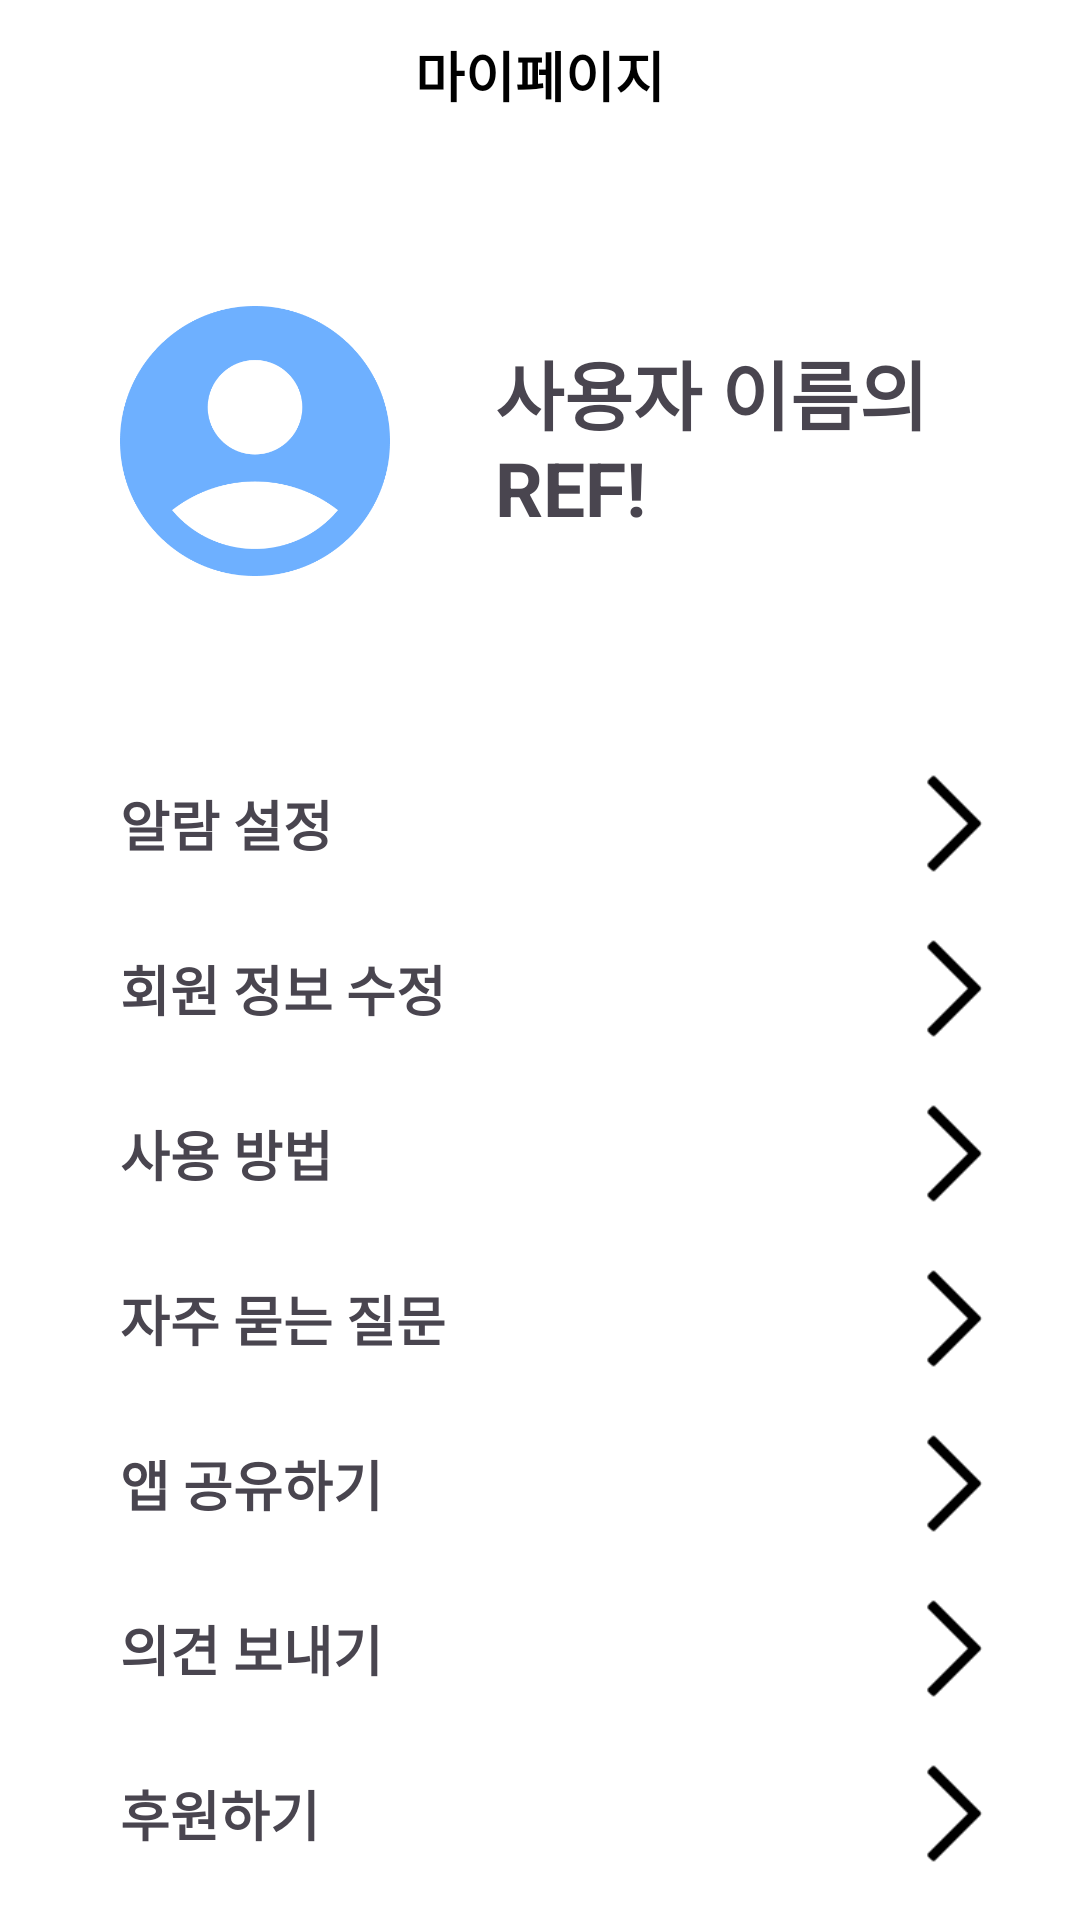

Here is an Android app screen rendered from its layout file. Give the layout XML and the strings, colors and styles it references.
<!-- AndroidManifest.xml: application theme Theme.REF_Client -->
<!-- res/layout/fragment_mypage.xml -->
<RelativeLayout xmlns:android="http://schemas.android.com/apk/res/android"
    xmlns:tools="http://schemas.android.com/tools"
    android:id="@+id/mobile_app_main"
    android:layout_width="match_parent"
    android:layout_height="match_parent"
    android:clipToOutline="true"
    android:background="@color/white">

    <RelativeLayout
        android:id="@+id/mypageLayout"
        android:layout_width="match_parent"
        android:layout_height="50dp"
        tools:ignore="UselessParent">

        
        <TextView
            android:id="@+id/mypage"
            android:layout_width="wrap_content"
            android:layout_height="wrap_content"
            android:layout_centerInParent="true"
            android:layout_centerVertical="true"
            android:text="@string/mypage"
            android:textColor="#000000"
            android:textSize="18sp"
            android:textStyle="bold" />
    </RelativeLayout>

    <RelativeLayout
        android:id="@+id/yourREF"
        android:layout_width="match_parent"
        android:layout_height="wrap_content"
        android:layout_below="@id/mypageLayout"
        android:layout_marginTop="10dp">

        <ImageView
            android:id="@+id/basicProfile"
            android:layout_width="90dp"
            android:layout_height="90dp"
            android:src="@drawable/mypage"
            android:layout_marginTop="42dp"
            android:layout_marginBottom="40dp"
            android:layout_marginLeft="40dp" >
        </ImageView>

        <TextView
            android:layout_width="wrap_content"
            android:layout_height="wrap_content"
            android:layout_centerVertical="true"
            android:text="사용자 이름의 REF!"
            android:layout_toRightOf="@id/basicProfile"
            android:layout_marginLeft="35dp"
            android:textSize="25sp"
            android:textStyle="bold">
        </TextView>
    </RelativeLayout>

    <RelativeLayout
        android:id="@+id/setAlarm"
        android:layout_width="match_parent"
        android:layout_height="wrap_content"
        android:layout_below="@id/yourREF"
        android:layout_marginTop="20dp">

        <TextView
            android:id="@+id/setAlarmText"
            android:layout_width="wrap_content"
            android:layout_height="wrap_content"
            android:layout_centerVertical="true"
            android:text="알람 설정"
            android:layout_marginLeft="40dp"
            android:textSize="18sp"
            android:textStyle="bold">
        </TextView>

        <ImageButton
            android:id="@+id/btnGo0"
            android:layout_width="45dp"
            android:layout_height="45dp"
            android:src="@drawable/go_icon"
            android:background="@null"
            android:layout_marginEnd="20dp"
            android:layout_alignParentRight="true"
            android:layout_centerVertical="true"
            android:scaleType="fitCenter"/>
    </RelativeLayout>

    <RelativeLayout
        android:id="@+id/changeInfo"
        android:layout_width="match_parent"
        android:layout_height="wrap_content"
        android:layout_below="@id/setAlarm"
        android:layout_marginTop="10dp">

        <TextView
            android:id="@+id/changeInfoTxt"
            android:layout_width="wrap_content"
            android:layout_height="wrap_content"
            android:layout_centerVertical="true"
            android:text="@string/changeinfo"
            android:layout_marginLeft="40dp"
            android:textSize="18sp"
            android:textStyle="bold">
        </TextView>

        <ImageButton
            android:id="@+id/btnGo1"
            android:layout_width="45dp"
            android:layout_height="45dp"
            android:src="@drawable/go_icon"
            android:background="@null"
            android:layout_marginEnd="20dp"
            android:layout_alignParentRight="true"
            android:layout_centerVertical="true"
            android:scaleType="fitCenter"/>
    </RelativeLayout>

    <RelativeLayout
        android:id="@+id/howToUse"
        android:layout_width="match_parent"
        android:layout_height="wrap_content"
        android:layout_below="@id/changeInfo"
        android:layout_marginTop="10dp">

        <TextView
            android:id="@+id/howToUseTxt"
            android:layout_width="wrap_content"
            android:layout_height="wrap_content"
            android:layout_centerVertical="true"
            android:text="@string/howtouse"
            android:layout_marginLeft="40dp"
            android:textSize="18sp"
            android:textStyle="bold">
        </TextView>

        <ImageButton
            android:id="@+id/btnGo2"
            android:layout_width="45dp"
            android:layout_height="45dp"
            android:src="@drawable/go_icon"
            android:background="@null"
            android:layout_marginEnd="20dp"
            android:layout_alignParentRight="true"
            android:layout_centerVertical="true"
            android:scaleType="fitCenter"/>
    </RelativeLayout>

    <RelativeLayout
        android:id="@+id/QNA"
        android:layout_width="match_parent"
        android:layout_height="wrap_content"
        android:layout_below="@id/howToUse"
        android:layout_marginTop="10dp">

        <TextView
            android:id="@+id/QNATxt"
            android:layout_width="wrap_content"
            android:layout_height="wrap_content"
            android:layout_centerVertical="true"
            android:text="@string/qna"
            android:layout_marginLeft="40dp"
            android:textSize="18sp"
            android:textStyle="bold">
        </TextView>

        <ImageButton
            android:id="@+id/btnGo3"
            android:layout_width="45dp"
            android:layout_height="45dp"
            android:src="@drawable/go_icon"
            android:background="@null"
            android:layout_marginEnd="20dp"
            android:layout_alignParentRight="true"
            android:layout_centerVertical="true"
            android:scaleType="fitCenter"/>
    </RelativeLayout>

    <RelativeLayout
        android:id="@+id/shareApp"
        android:layout_width="match_parent"
        android:layout_height="wrap_content"
        android:layout_below="@id/QNA"
        android:layout_marginTop="10dp">

        <TextView
            android:id="@+id/shareAppTxt"
            android:layout_width="wrap_content"
            android:layout_height="wrap_content"
            android:layout_centerVertical="true"
            android:text="앱 공유하기"
            android:layout_marginLeft="40dp"
            android:textSize="18sp"
            android:textStyle="bold">
        </TextView>

        <ImageButton
            android:id="@+id/btnGo4"
            android:layout_width="45dp"
            android:layout_height="45dp"
            android:src="@drawable/go_icon"
            android:background="@null"
            android:layout_marginEnd="20dp"
            android:layout_alignParentRight="true"
            android:layout_centerVertical="true"
            android:scaleType="fitCenter"/>
    </RelativeLayout>

    <RelativeLayout
        android:id="@+id/sendOpinion"
        android:layout_width="match_parent"
        android:layout_height="wrap_content"
        android:layout_below="@id/shareApp"
        android:layout_marginTop="10dp">

        <TextView
            android:id="@+id/sendOpinionTxt"
            android:layout_width="wrap_content"
            android:layout_height="wrap_content"
            android:layout_centerVertical="true"
            android:text="@string/sendopinion"
            android:layout_marginLeft="40dp"
            android:textSize="18sp"
            android:textStyle="bold">
        </TextView>

        <ImageButton
            android:id="@+id/btnGo5"
            android:layout_width="45dp"
            android:layout_height="45dp"
            android:src="@drawable/go_icon"
            android:background="@null"
            android:layout_marginEnd="20dp"
            android:layout_alignParentRight="true"
            android:layout_centerVertical="true"
            android:scaleType="fitCenter"/>
    </RelativeLayout>

    <RelativeLayout
        android:id="@+id/support"
        android:layout_width="match_parent"
        android:layout_height="wrap_content"
        android:layout_below="@id/sendOpinion"
        android:layout_marginTop="10dp">

        <TextView
            android:id="@+id/supportTxt"
            android:layout_width="wrap_content"
            android:layout_height="wrap_content"
            android:layout_centerVertical="true"
            android:text="@string/support"
            android:layout_marginLeft="40dp"
            android:textSize="18sp"
            android:textStyle="bold">
        </TextView>

        <ImageButton
            android:id="@+id/btnGo6"
            android:layout_width="45dp"
            android:layout_height="45dp"
            android:src="@drawable/go_icon"
            android:background="@null"
            android:layout_marginEnd="20dp"
            android:layout_alignParentRight="true"
            android:layout_centerVertical="true"
            android:scaleType="fitCenter"/>
    </RelativeLayout>

</RelativeLayout>
<!-- resources referenced by this layout -->
<resources>
  <color name="white">#FFFFFFFF</color>
  <!-- drawable go_icon: png bitmap (drawable, 513 bytes) -->
  <!-- drawable mypage: png bitmap (drawable, 12471 bytes) -->
  <string name="changeinfo">회원 정보 수정</string>
  <string name="howtouse">사용 방법</string>
  <string name="mypage">마이페이지</string>
  <string name="qna">자주 묻는 질문</string>
  <string name="sendopinion">의견 보내기</string>
  <string name="support">후원하기</string>
  <style name="Theme.REF_Client" parent="Base.Theme.REF_Client" />
  <style name="Base.Theme.REF_Client" parent="Theme.Material3.DayNight.NoActionBar">
          
          <item name="android:windowFullscreen">true</item>
          <item name="windowNoTitle">true</item>
          <item name="colorSecondary">@color/my_light_primary</item>
          <item name="colorPrimary">@color/white</item>
      </style>
  <color name="my_light_primary">#6EB0FF</color>
</resources>
